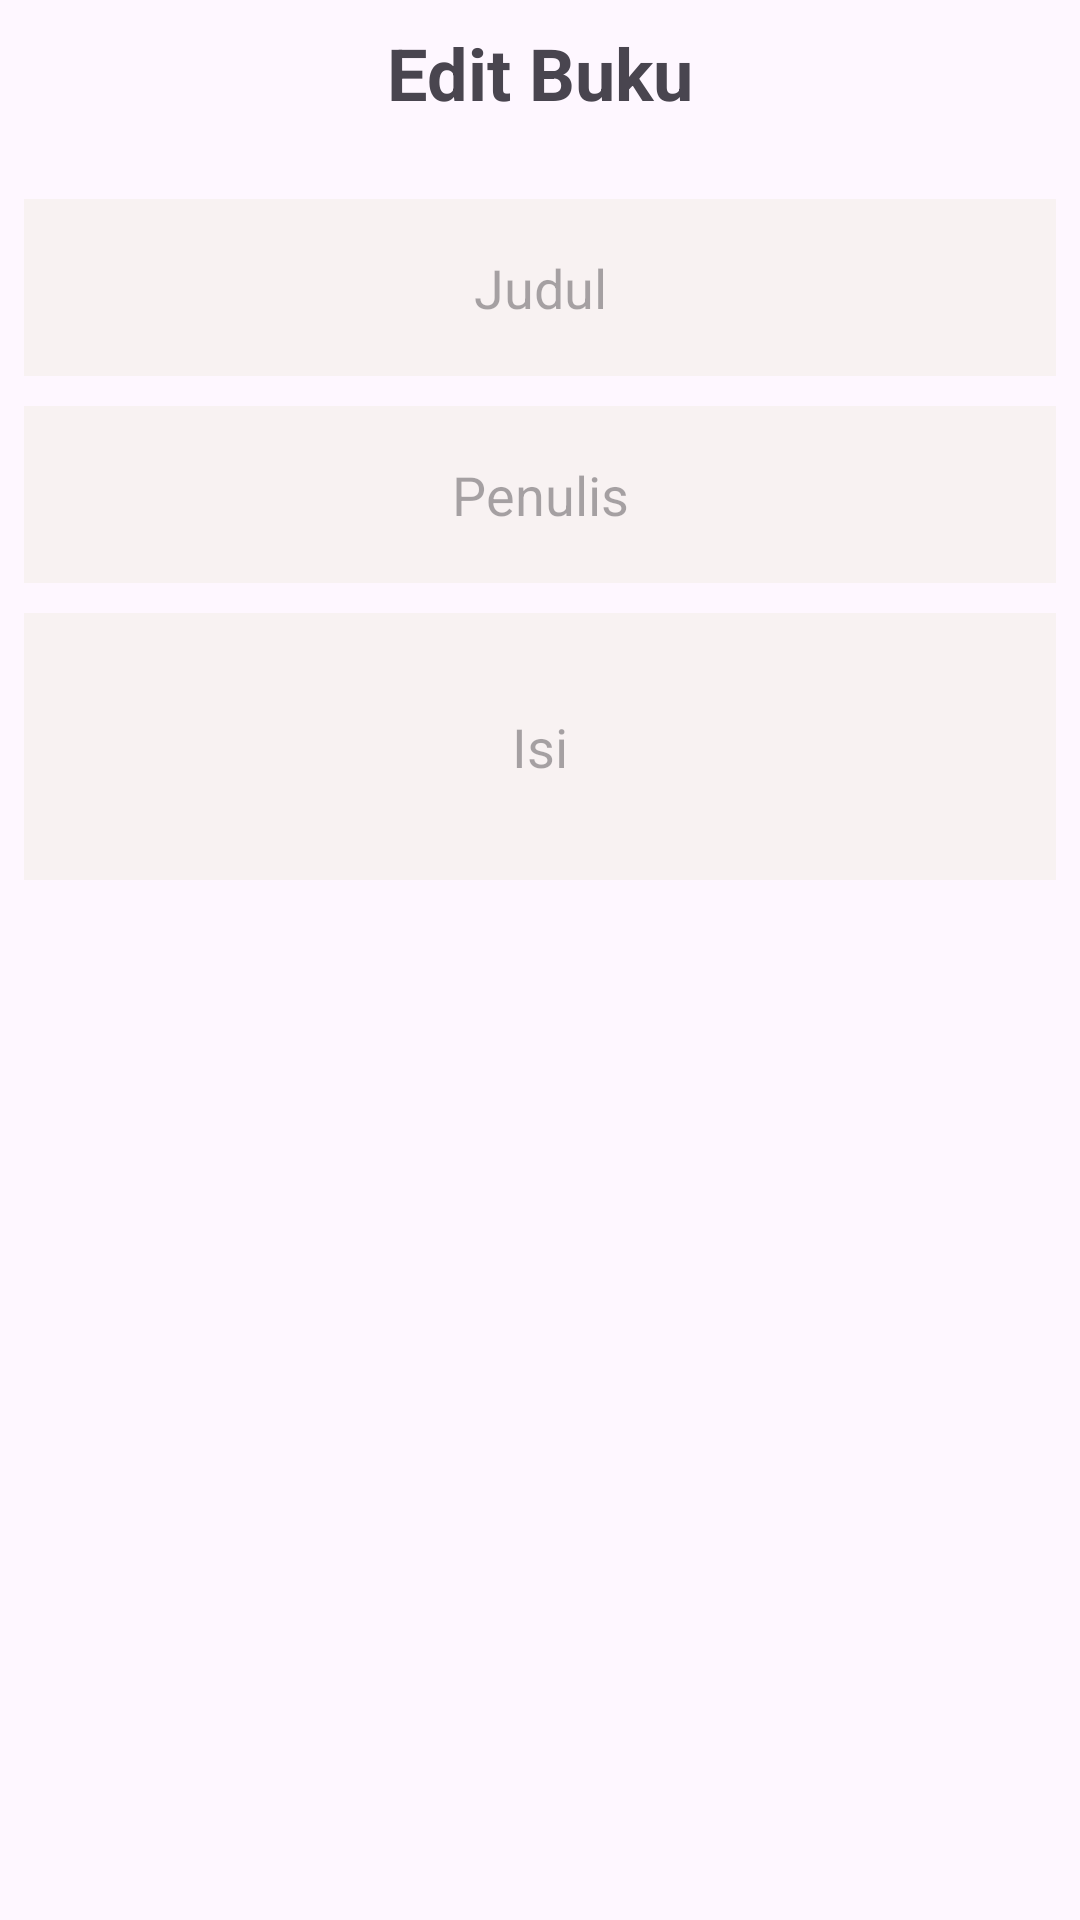

The Android layout XML behind this screen, and the referenced resources:
<!-- AndroidManifest.xml: application theme Theme.Crud_Note -->
<!-- res/layout/activity_update_data_buku.xml -->
<?xml version="1.0" encoding="utf-8"?>
<androidx.constraintlayout.widget.ConstraintLayout xmlns:android="http://schemas.android.com/apk/res/android"
    xmlns:app="http://schemas.android.com/apk/res-auto"
    xmlns:tools="http://schemas.android.com/tools"
    android:id="@+id/main"
    android:layout_width="match_parent"
    android:layout_height="match_parent"
    tools:context=".screen.UpdateDataBukuActivity">

    <LinearLayout
        android:layout_width="match_parent"
        android:layout_height="match_parent"
        android:orientation="vertical"
        android:padding="8sp">

        <TextView
            android:id="@+id/textView"
            android:layout_width="match_parent"
            android:layout_height="wrap_content"
            android:text="Edit Buku"
            android:textAlignment="center"
            android:textAllCaps="false"
            android:textSize="24sp"
            android:textStyle="bold" />

        <EditText
            android:id="@+id/etEditJudul"
            android:layout_width="377dp"
            android:layout_height="59dp"
            android:layout_gravity="center"
            android:layout_marginTop="26sp"
            android:background="#F8F2F2"
            android:ems="10"
            android:gravity="center|start"
            android:hint="Judul"
            android:inputType="text"
            android:textAlignment="center"
            android:textColor="#121212" />

        <EditText
            android:id="@+id/etEditPenulis"
            android:layout_width="377dp"
            android:layout_height="59dp"
            android:layout_gravity="center"
            android:layout_marginTop="10sp"
            android:background="#F8F2F2"
            android:ems="10"
            android:hint="Penulis"
            android:inputType="text"
            android:textAlignment="center"
            android:textColor="#121212" />

        <EditText
            android:id="@+id/etEditIsiBuku"
            android:layout_width="376dp"
            android:layout_height="89dp"
            android:layout_gravity="center"
            android:layout_marginTop="10sp"
            android:background="#F8F2F2"
            android:ems="10"
            android:hint="Isi"
            android:inputType="text"
            android:textAlignment="center"
            android:textColor="#121212" />

        <ImageView
            android:id="@+id/btnEditBuku"
            android:layout_width="match_parent"
            android:layout_height="wrap_content"
            android:layout_margin="5sp"
            android:layout_marginTop="20sp"
            app:srcCompat="@drawable/baseline_edit_24" />
    </LinearLayout>
</androidx.constraintlayout.widget.ConstraintLayout>
<!-- resources referenced by this layout -->
<resources>
  <style name="Theme.Crud_Note" parent="Base.Theme.Crud_Note" />
  <style name="Base.Theme.Crud_Note" parent="Theme.Material3.DayNight.NoActionBar">
          
          
      </style>
</resources>
